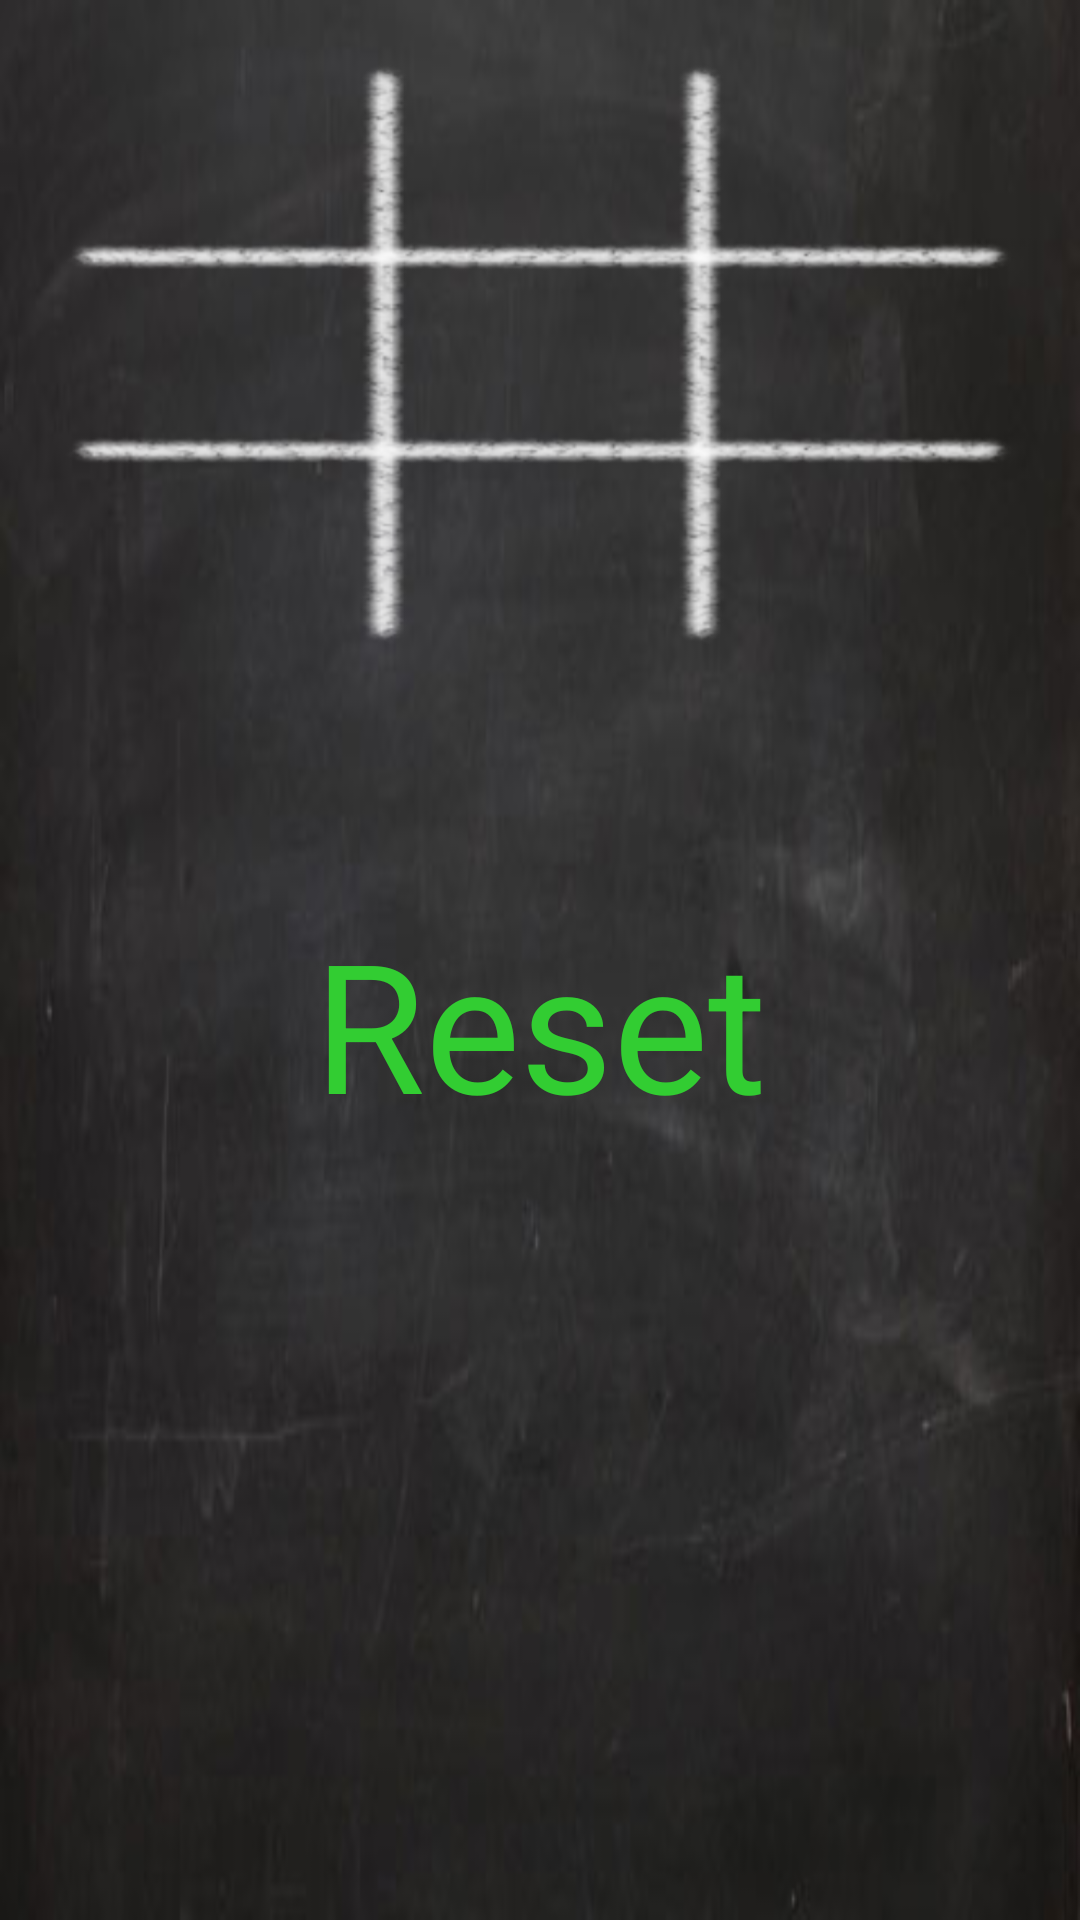

Android layout source for this screen:
<!-- AndroidManifest.xml: fallback theme Theme.MaterialComponents.DayNight.NoActionBar -->
<!-- res/layout/game.xml -->
<?xml version="1.0" encoding="utf-8"?>
<RelativeLayout  android:orientation="vertical" android:id="@id/main" android:background="@drawable/blackboard" android:layout_width="fill_parent" android:layout_height="fill_parent"
  xmlns:android="http://schemas.android.com/apk/res/android"
>
    <RelativeLayout  android:id="@id/boardWrapper" android:padding="20.0dip" android:layout_width="fill_parent" android:layout_height="fill_parent"
      xmlns:android="http://schemas.android.com/apk/res/android">
        <TableLayout android:id="@+id/board" android:layout_weight="3" android:background="@drawable/board" android:layout_width="fill_parent" android:layout_height="wrap_content" android:stretchColumns="*"
          xmlns:android="http://schemas.android.com/apk/res/android">
            <TableRow android:id="@+id/row1" >
                <Button android:background="@drawable/blank" android:id="@+id/button_11" />
                <Button android:tag="1" android:background="@drawable/blank" android:id="@+id/button_12"/>
                <Button android:tag="2" android:background="@drawable/blank" android:id="@+id/button_13"/>
            </TableRow>
            <TableRow android:id="@+id/row2" >
                <Button android:tag="3" android:background="@drawable/blank" android:id="@+id/button_21" />
                <Button android:tag="4" android:background="@drawable/blank" android:id="@+id/button_22"/>
                <Button android:tag="5" android:background="@drawable/blank" android:id="@+id/button_23"/>
            </TableRow>
            <TableRow android:id="@+id/row3" >
                <Button android:tag="6" android:background="@drawable/blank" android:id="@+id/button_31"/>
                <Button android:tag="7" android:background="@drawable/blank" android:id="@+id/button_32"/>
                <Button android:tag="8" android:background="@drawable/blank" android:id="@+id/button_33"/>
            </TableRow>
        </TableLayout>
        <ImageView android:id="@id/line" android:visibility="gone" android:layout_width="fill_parent" android:layout_height="fill_parent" />
        <TableLayout android:id="@+id/buttons" android:layout_weight="1" android:paddingTop="5.0dip" android:layout_width="wrap_content" android:layout_height="wrap_content" android:stretchColumns="*" android:layout_below="@id/board"
          xmlns:android="http://schemas.android.com/apk/res/android">
            <TableRow>
                <TextView android:textColor="#FFA115" android:id="@+id/human_score" android:textSize="60.0sp" android:gravity="center_horizontal"  android:layout_width="fill_parent" android:layout_height="wrap_content" android:text="" />
                
                <TextView android:textColor="#76A4FF" android:id="@+id/droid_score" android:textSize="60.0sp" android:gravity="center_horizontal"  android:layout_width="fill_parent" android:layout_height="wrap_content" android:text="" />
                
            </TableRow>
            <TextView android:textColor="#32CD32"  android:textColorHighlight="#7FFF00" android:id="@+id/reset" android:textSize="60.0sp" android:gravity="center_horizontal"  android:layout_width="fill_parent" android:layout_height="wrap_content" android:text="Reset" />
        </TableLayout>
        
        
        
    </RelativeLayout>
</RelativeLayout>
<!-- resources referenced by this layout -->
<resources>
  <!-- drawable blackboard: jpg bitmap (drawable-ldpi, 10785 bytes) -->
  <!-- drawable board: png bitmap (drawable-hdpi, 9668 bytes) -->
</resources>
